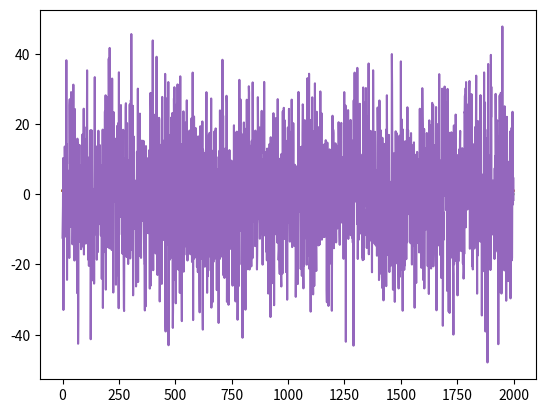

Generate this figure with matplotlib: (Note: this script raises an exception after producing the figure.)
import numpy as np
import matplotlib.pyplot as plt
from scipy.special import erfc #erfc/Q function

# Generate the binary data sequence
# binary_data: The binary data sequence that will be modulated.
binary_data = [1, 0, 1, 0, 1, 0, 1, 0, 1, 0] 

# Constants
A = 1 # The Amplitude of signal
nb = 200 # Number of sampler per bit
N = nb * len(binary_data) # The number of samples in the time domain.
f1 = 40 # The frequency of the first carrier signal. 
f2 = 20 # The frequency of the second carrier signal
t = np.linspace(0, 1, N) # The time vector, generated using the numpy function "linspace" from 0 to 1 with N samples.
N0 = 2 # The power spectral density of the Gaussian noise.

# Generate the carrier signals
# carrier1: The first carrier signal, generated using the numpy cosine function with 2pif1*t as the argument.
carrier1 = A*np.cos(2*np.pi*f1*t) 
# carrier2: The second carrier signal, generated using the numpy cosine function with 2pif2*t as the argument.
carrier2 = A*np.cos(2*np.pi*f2*t) 

def FSKmod(binary_seq):
    mod_signal = []
    Tb = 0
    binary_signal = []

    for i in range(0 ,len(binary_seq)):
        #this loop iterates bitlen times for each bit
        for j in range(Tb, Tb + nb):
            #this loop iterates nb times for each bit (once for each sample)
            if binary_seq[i] == 1:
                #append coswave for bit 1 --- nb samples 
                mod_signal.append(A*np.cos(2*np.pi*f1*t[j]))
            else:
                #append 0 for bit 0 --- nb samples
                mod_signal.append(A*np.cos(2*np.pi*f2*t[j]))
            binary_signal.append(binary_seq[i])
            Tb+=1
    return mod_signal, binary_signal

def ML_criterion(received_signal, carrier, i):
    decision_variable = np.sum(received_signal[i*nb : (i+1)*nb] * carrier[i*nb : (i+1)*nb])
    energy = np.sum(carrier[i*nb : (i+1)*nb]*carrier[i*nb : (i+1)*nb])
    sr = decision_variable - energy/2
    return sr

def FSKdemod(received_signal):
    bitstream =[]
    i = 0
    for i in range(0 ,len(binary_data)):
        if (ML_criterion(received_signal, carrier1, i) > ML_criterion(received_signal, carrier2, i)):
            bitstream.append(1)
        else: 
            bitstream.append(0)
    return bitstream

mod_signal, binary_signal = FSKmod(binary_data)

#Plot
fig = plt.plot(carrier1)
plt.show()

fig = plt.plot(carrier2)
plt.show()

fig = plt.plot(binary_signal)
plt.show()

fig = plt.plot(mod_signal)
plt.show()

binary_len = len(binary_data)
noise = 15*np.sqrt(N0/2)*np.random.randn(len(binary_data) * nb)
sig_noisy= mod_signal + noise
fig = plt.plot(sig_noisy)
plt.show()

r = FSKdemod(mod_signal)
print(*FSKdemod(mod_signal))
print(*binary_data)

error = np.sum(np.abs(np.array(binary_data) - np.array(r))) / len(binary_data) 
print("%5.2f%%" % (error*100))

#BER

Pe_bpsk = 0.5*erfc(np.sqrt(10**(EbN0dBs/10)))
Pe_bfsk = 0.5*erfc(np.sqrt(10**(EbN0dBs/10)/2))
Pe_bask = 0.5*erfc(np.sqrt(10**(EbN0dBs/10)/4))


fig, ax = plt.subplots(nrows=1,ncols = 1)
ax.semilogy(EbN0dBs,Pe_bpsk,marker='',linestyle='-',label='BPSK Theory')
ax.semilogy(EbN0dBs,Pe_bfsk,marker='',linestyle='-',label='BFSK Theory')
ax.semilogy(EbN0dBs,Pe_bask,marker='',linestyle='-',label='BASK Theory')

ax.set_xlabel('$E_b/N_0(dB)$');ax.set_ylabel('BER ($P_b$)')
ax.set_title('Probability of Bit Error for BPSK, BFSK, BASK over AWGN channel')
ax.set_xlim(-5,13);ax.grid(True);
ax.legend();
plt.savefig('./ber.jpg')

plt.show()